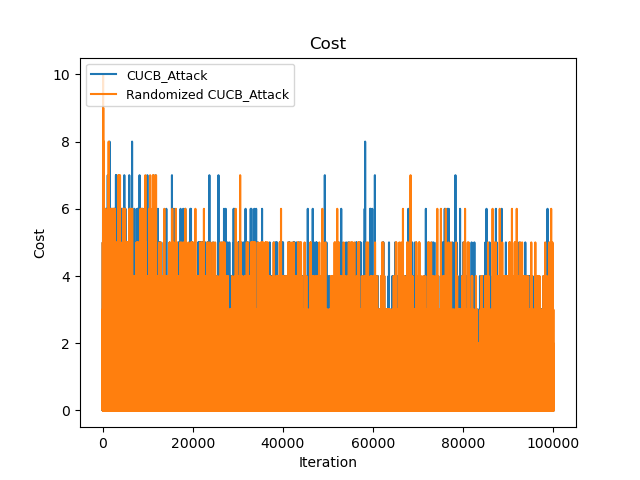

The data file committed next to this chart (first rows):
Time(Iteration), CUCB_Attack, Randomized CUCB_Attack
0, 1, 1
1, 2, 1
2, 2, 1
3, 3, 1
4, 5, 4
5, 5, 4
6, 7, 5
7, 9, 6
8, 12, 7
9, 13, 8
10, 16, 10
11, 17, 11
12, 18, 13
13, 20, 13
14, 20, 13
15, 21, 13
16, 22, 13
17, 23, 13
18, 24, 13
19, 25, 14
20, 26, 14
21, 27, 14
22, 27, 14
23, 27, 15
24, 30, 15
25, 30, 16
26, 32, 17
27, 34, 18
28, 35, 18
29, 35, 18
30, 36, 20
31, 36, 21
32, 38, 22
33, 38, 24
34, 40, 25
35, 41, 26
36, 41, 26
37, 42, 28
38, 43, 30
39, 44, 30
40, 45, 32
41, 45, 32
42, 45, 34
43, 46, 34
44, 46, 35
45, 48, 35
46, 48, 35
47, 48, 35
48, 49, 36
49, 49, 36
50, 49, 36
51, 49, 36
52, 50, 36
53, 51, 36
54, 51, 36
55, 52, 36
56, 53, 36
57, 53, 37
58, 58, 42
59, 59, 44
... 99,940 more rows
